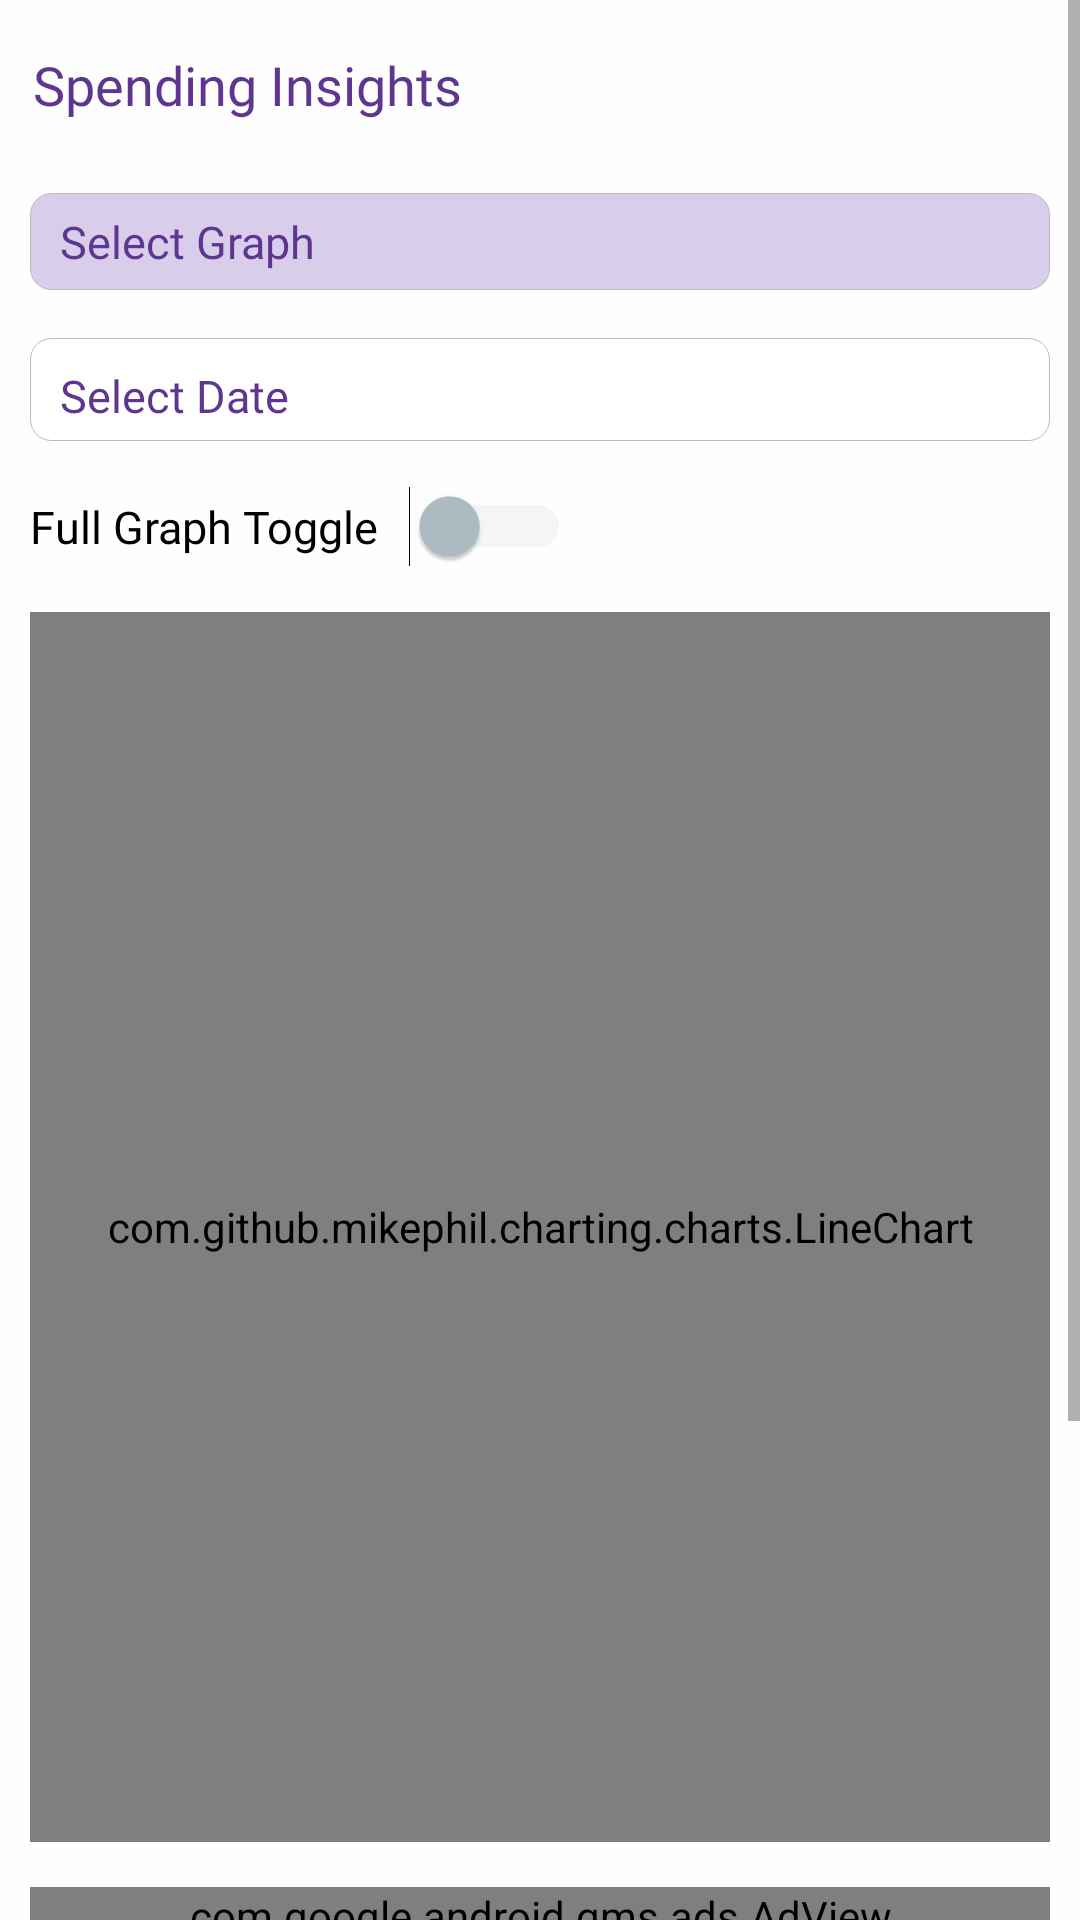

Here is an Android app screen rendered from its layout file. Give the layout XML and the strings, colors and styles it references.
<!-- AndroidManifest.xml: application theme Theme.HisaabCalculator -->
<!-- res/layout/fragment_analytics_fragment.xml -->
<RelativeLayout xmlns:android="http://schemas.android.com/apk/res/android"
    xmlns:tools="http://schemas.android.com/tools"
    xmlns:app="http://schemas.android.com/apk/res-auto"
    android:layout_width="match_parent"
    android:layout_height="match_parent"
    xmlns:ads="http://schemas.android.com/apk/res-auto"
    android:id="@+id/analytics_parentlayout"
    android:background="#FEFEFF"
    tools:context=".Analytics_fragment">

    <com.airbnb.lottie.LottieAnimationView
        android:id="@+id/nodata_analytics"
        android:layout_width="200dp"
        android:layout_height="200dp"
        android:layout_centerHorizontal="true"
        android:layout_centerVertical="true"
        android:visibility="gone"
        android:layout_gravity="center"
        android:layout_marginTop="4dp"
        android:layout_marginBottom="8dp"
        android:tint="@color/primarydark"
        app:lottie_autoPlay="true"
        app:lottie_loop="false"
        app:lottie_rawRes="@raw/nograph" />
<ScrollView
    android:layout_width="match_parent"
    android:layout_height="match_parent"
    >
    <LinearLayout
        android:layout_width="match_parent"
        android:layout_height="wrap_content"
        android:orientation="vertical"
        android:paddingTop="16dp"
        android:paddingBottom="24dp"
        android:paddingStart="10dp"
        android:paddingEnd="10dp">

        
        <TextView
            android:id="@+id/txtAnalyticsTitle"
            android:layout_width="wrap_content"
            android:layout_height="wrap_content"
            android:text="Spending Insights"
            android:textSize="18sp"
            android:textColor="@color/primarylight"
            android:layout_marginStart="1dp"
            android:fontFamily="@font/days_one"
            android:layout_marginBottom="16dp" />

<LinearLayout
    android:layout_width="match_parent"
    android:layout_height="match_parent"
    android:id="@+id/analytics_innerlayout"
    android:layout_gravity="center_horizontal"
    android:orientation="vertical"
    >
        <LinearLayout
            android:layout_width="match_parent"
            android:layout_height="wrap_content"
            android:padding="6dp"
            android:layout_marginTop="8dp"
            android:layout_marginBottom="15dp"
            android:id="@+id/graphtypelayout_analytics"
            android:background="@drawable/spinnerlayoutbg_light"
            android:layout_gravity="center_vertical"
            android:gravity="center"
            android:weightSum="3"
            android:orientation="horizontal"

            >


            <TextView
                android:layout_width="0dp"
                android:layout_weight="1"
                android:layout_height="wrap_content"
                android:layout_marginEnd="10dp"
                android:text="Select Graph"
                android:layout_marginStart="4dp"
                android:textSize="15sp"
                android:id="@+id/graphtypetitle_analytics"
                android:textColor="@color/primarylight"
                android:fontFamily="@font/poppins_medium"
                />
            <Spinner
                android:id="@+id/spinnerAnalyticsType"
                android:layout_width="0dp"
                android:layout_weight="2"
                android:layout_height="wrap_content"
                android:popupBackground="@color/white"
                android:layout_marginEnd="10dp"
                android:gravity="center_vertical"
                android:background="@drawable/border6"
                />


        </LinearLayout>

        <LinearLayout
            android:layout_width="match_parent"
            android:layout_height="wrap_content"
            android:padding="6dp"
            android:id="@+id/analyitcs_datelayout"
            android:layout_marginTop="1dp"
            android:layout_marginBottom="10dp"
            android:background="@drawable/border6"
            android:layout_gravity="center|start"
            android:gravity="start|center"
            android:weightSum="3"
            android:orientation="horizontal"

            >
            <TextView
                android:layout_width="0dp"
                android:layout_height="wrap_content"
                android:layout_weight="1"
                android:text="Select Date"
                android:textColor="@color/primarylight"
                android:id="@+id/graphdatetitle_analytics"
                android:layout_marginStart="4dp"
                android:layout_gravity="start|center"
                android:gravity="start|center"
                android:layout_marginEnd="3dp"
                android:layout_marginTop="2dp"
                android:textSize="15sp"
                android:fontFamily="@font/poppins_medium"
                />
            <Spinner
                android:id="@+id/spinnerMonth"
                android:layout_width="0dp"
                android:layout_weight="1"
                android:layout_height="wrap_content"
                android:layout_marginEnd="10dp"
                android:popupBackground="@color/white"
                android:gravity="center_vertical"
                android:background="@drawable/border6"
                />



            <Spinner
                android:id="@+id/spinnerYear"
                android:layout_width="0dp"
                android:layout_weight="1"
                android:popupBackground="@color/white"
                android:layout_height="wrap_content"
                android:background="@drawable/border6"
                />

        </LinearLayout>

        <LinearLayout
            android:layout_width="match_parent"
            android:layout_height="wrap_content"
            android:layout_marginBottom="15dp"
            android:layout_marginTop="5dp"
            android:layout_gravity="center|center_vertical"
            android:orientation="horizontal"

            android:gravity="start|center_vertical">

            <TextView
                android:layout_width="wrap_content"
                android:layout_height="wrap_content"
                android:fontFamily="@font/poppins_medium"
                android:text="Full Graph Toggle"
                android:id="@+id/analytics_toggle_title"
                android:textColor="@android:color/black"
                android:textSize="15sp" />

            <Switch
                android:id="@+id/switchFullGraphexpense"
                android:layout_width="wrap_content"
                android:layout_height="wrap_content"
                android:layout_marginStart="10dp"
                android:gravity="start"
                android:thumbTint="@color/switch_thumb_color"
                android:trackTint="@color/switch_track_color" />

        </LinearLayout>

            <com.github.mikephil.charting.charts.LineChart
                android:id="@+id/monthExpenseChart"
                android:layout_width="match_parent"
                app:cardElevation="2dp"
                android:layout_marginBottom="15dp"
                android:padding="12dp"
                android:layout_height="410dp"/>

        <com.google.android.gms.ads.AdView
            android:id="@+id/adViewanalytics"
            android:layout_width="match_parent"
            android:layout_height="wrap_content"
            android:layout_gravity="bottom"
            ads:adSize="BANNER"
            ads:adUnitId="@string/bannerid" />

        <RelativeLayout
            android:padding="16dp"
            android:layout_width="match_parent"
            android:id="@+id/total_spentlayout_analytics"
            android:layout_marginTop="12dp"
            android:background="@drawable/border2"
            android:layout_height="wrap_content">

            <TextView
                android:id="@+id/analytics_tspent_title"
                android:layout_width="wrap_content"
                android:layout_height="wrap_content"
                android:text="Total Spent"
                style="@style/analyticscardtext"
                android:textColor="@android:color/black"
                android:textSize="15sp"
                />

            <TextView
                android:id="@+id/analyticstotalspent"
                android:layout_width="wrap_content"
                android:layout_height="wrap_content"
                android:text="₹ 0"
                style="@style/analyticscardtext"
                android:textColor="@android:color/holo_red_light"
                android:textSize="15sp"
                android:layout_alignParentEnd="true" />

        </RelativeLayout>



            <RelativeLayout
                android:padding="16dp"
                android:layout_width="match_parent"
                android:layout_marginTop="7dp"
                android:background="@drawable/border2"
                android:id="@+id/analytics_treceivelayout"
                android:layout_height="wrap_content">

                <TextView
                    android:id="@+id/analytics_treceive_title"
                    android:layout_width="wrap_content"
                    android:layout_height="wrap_content"
                    android:text="Total Received"
                    style="@style/analyticscardtext"
                    android:textColor="@android:color/black"
                    android:textSize="15sp"
                     />

                <TextView
                    android:id="@+id/analyticstotalreceived"
                    android:layout_width="wrap_content"
                    android:layout_height="wrap_content"
                    android:text="₹ 0"
                    style="@style/analyticscardtext"
                    android:textColor="@android:color/holo_green_dark"
                    android:textSize="15sp"
                    android:layout_alignParentEnd="true" />

            </RelativeLayout>

        <RelativeLayout
            android:padding="16dp"
            android:layout_width="match_parent"
            android:id="@+id/analytics_tavailablelayout"
            android:layout_marginTop="7dp"
            android:background="@drawable/border2"

            android:layout_marginBottom="10dp"
            android:layout_height="wrap_content">

            <TextView
                android:id="@+id/analytics_tremain_title"
                android:layout_width="wrap_content"
                android:layout_height="wrap_content"
                style="@style/analyticscardtext"
                android:text="Total Available"
                android:textColor="@android:color/black"
                android:textSize="15sp"
                 />

            <TextView
                android:id="@+id/analyticstotalremain"
                android:layout_width="wrap_content"
                android:layout_height="wrap_content"
                android:text="₹ 0"
                style="@style/analyticscardtext"
                android:textColor="#DAC931"
                android:textSize="15sp"
                android:layout_alignParentEnd="true" />

        </RelativeLayout>
</LinearLayout>
    </LinearLayout>
</ScrollView>
</RelativeLayout>
<!-- resources referenced by this layout -->
<resources>
  <color name="primarydark">#5A4780</color>
  <color name="primarylight">#5E368F</color>
  <color name="white">#FFFFFFFF</color>
  <!-- drawable border2 (drawable) -->
  <?xml version="1.0" encoding="utf-8"?>
  
  <shape xmlns:android="http://schemas.android.com/apk/res/android" android:shape="rectangle">
      <stroke
          android:color="#BCBBBB"
          android:width="0.08dp"
          />
      <solid android:color="@color/white"
          />
      <corners
          android:radius="12dp"
          />
  
  </shape>
  <!-- drawable border6 (drawable) -->
  <?xml version="1.0" encoding="utf-8"?>
  
  <shape xmlns:android="http://schemas.android.com/apk/res/android" android:shape="rectangle">
      <stroke
          android:color="#BCBBBB"
          android:width="0.08dp"
          />
  <solid android:color="@color/white"
      />
      <corners
          android:radius="7dp"
          />
  
  </shape>
  <!-- drawable spinnerlayoutbg_light (drawable) -->
  <?xml version="1.0" encoding="utf-8"?>
  
  <shape xmlns:android="http://schemas.android.com/apk/res/android" android:shape="rectangle">
      <stroke
          android:color="#BCBBBB"
          android:width="0.08dp"
          />
  <solid android:color="#C1CCBEE3"
      />
      <corners
          android:radius="7dp"
          />
  
  </shape>
  <string name="bannerid">ca-app-pub-6363323342247820/3625494200</string>
  <style name="analyticscardtext">
          <item name="android:textStyle">bold</item>
          <item name="android:fontFamily">@font/roboto</item>
      </style>
  <style name="Theme.HisaabCalculator" parent="Theme.MaterialComponents.DayNight.NoActionBar">
          
          <item name="colorPrimary">@color/primarylight</item>
          <item name="android:itemBackground">#2B2A2A</item>
          <item name="android:textColor">@color/white</item>
          <item name="android:insetTop">0dp</item>
          <item name="popupMenuBackground">@color/white</item>
          <item name="android:insetBottom">0dp</item>
          <item name="colorPrimaryVariant">@color/purple_700</item>
          <item name="colorOnPrimary">@color/white</item>
          
          <item name="colorSecondary">@color/itemdark</item>
          <item name="colorSecondaryVariant">@color/teal_700</item>
          <item name="colorOnSecondary">@color/black</item>
          <item name="android:fitsSystemWindows">true</item>
          <item name="android:windowFullscreen">false</item>
          
          <item name="android:statusBarColor" tools:targetApi="l">@color/primarylight</item>
          
      </style>
  <color name="purple_700">#E4E4E4</color>
  <color name="itemdark">#FF03DAC5</color>
  <color name="teal_700">#FF018786</color>
  <color name="black">#FF000000</color>
</resources>
